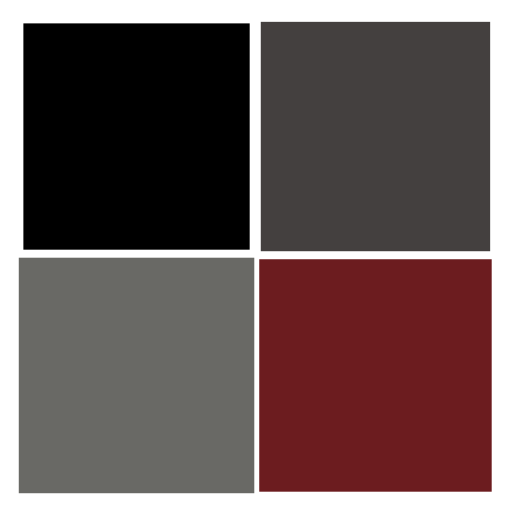
t = 0.00 s
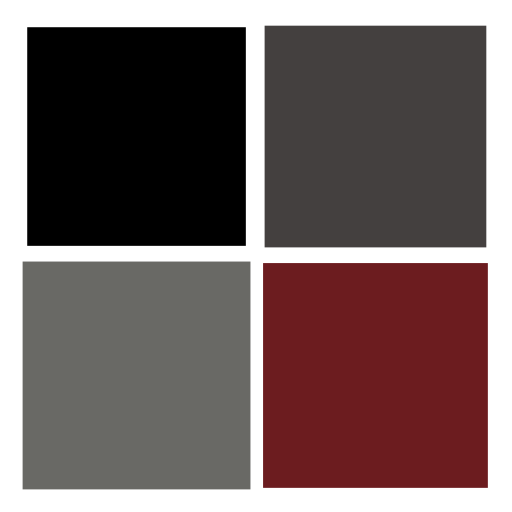
t = 0.25 s
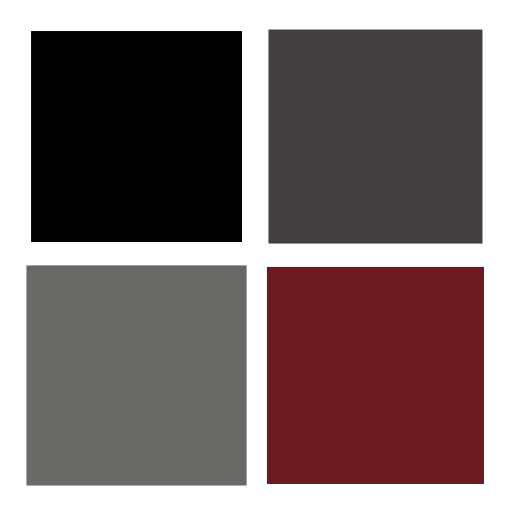
t = 0.50 s
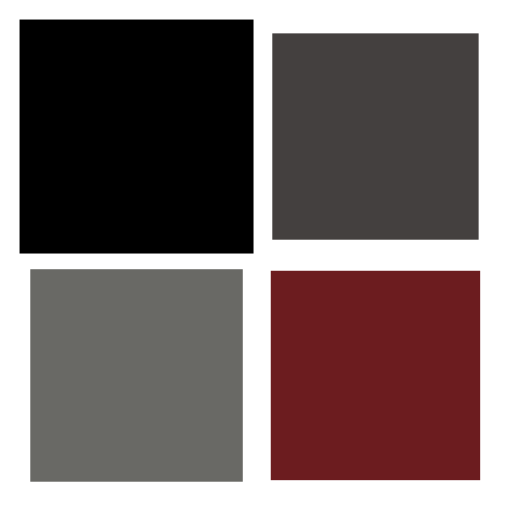
t = 0.75 s

The animated SVG that drew these frames (rendered in a browser with its animation timeline set to each time). Animation: 4 SMIL elements (animateTransform=4); one cycle of 1.00 s, repeats indefinitely.

<svg xmlns="http://www.w3.org/2000/svg" viewBox="0 0 100 100" preserveAspectRatio="xMidYMid" width="100" height="100" style="shape-rendering: auto; display: block; background: transparent;" xmlns:xlink="http://www.w3.org/1999/xlink"><g><g transform="translate(26.666666666666668,26.666666666666668)">
  <rect fill="#000000" height="40" width="40" y="-20" x="-20">
    <animateTransform begin="-0.3s" values="1.1500000000000001;1" keyTimes="0;1" dur="1s" repeatCount="indefinite" type="scale" attributeName="transform"></animateTransform>
  </rect>
</g>
<g transform="translate(73.33333333333333,26.666666666666668)">
  <rect fill="#44403f" height="40" width="40" y="-20" x="-20">
    <animateTransform begin="-0.2s" values="1.1500000000000001;1" keyTimes="0;1" dur="1s" repeatCount="indefinite" type="scale" attributeName="transform"></animateTransform>
  </rect>
</g>
<g transform="translate(26.666666666666668,73.33333333333333)">
  <rect fill="#696965" height="40" width="40" y="-20" x="-20">
    <animateTransform begin="0s" values="1.1500000000000001;1" keyTimes="0;1" dur="1s" repeatCount="indefinite" type="scale" attributeName="transform"></animateTransform>
  </rect>
</g>
<g transform="translate(73.33333333333333,73.33333333333333)">
  <rect fill="#6c1c1f" height="40" width="40" y="-20" x="-20">
    <animateTransform begin="-0.1s" values="1.1500000000000001;1" keyTimes="0;1" dur="1s" repeatCount="indefinite" type="scale" attributeName="transform"></animateTransform>
  </rect>
</g><g></g></g><!-- [ldio] generated by https://loading.io --></svg>
